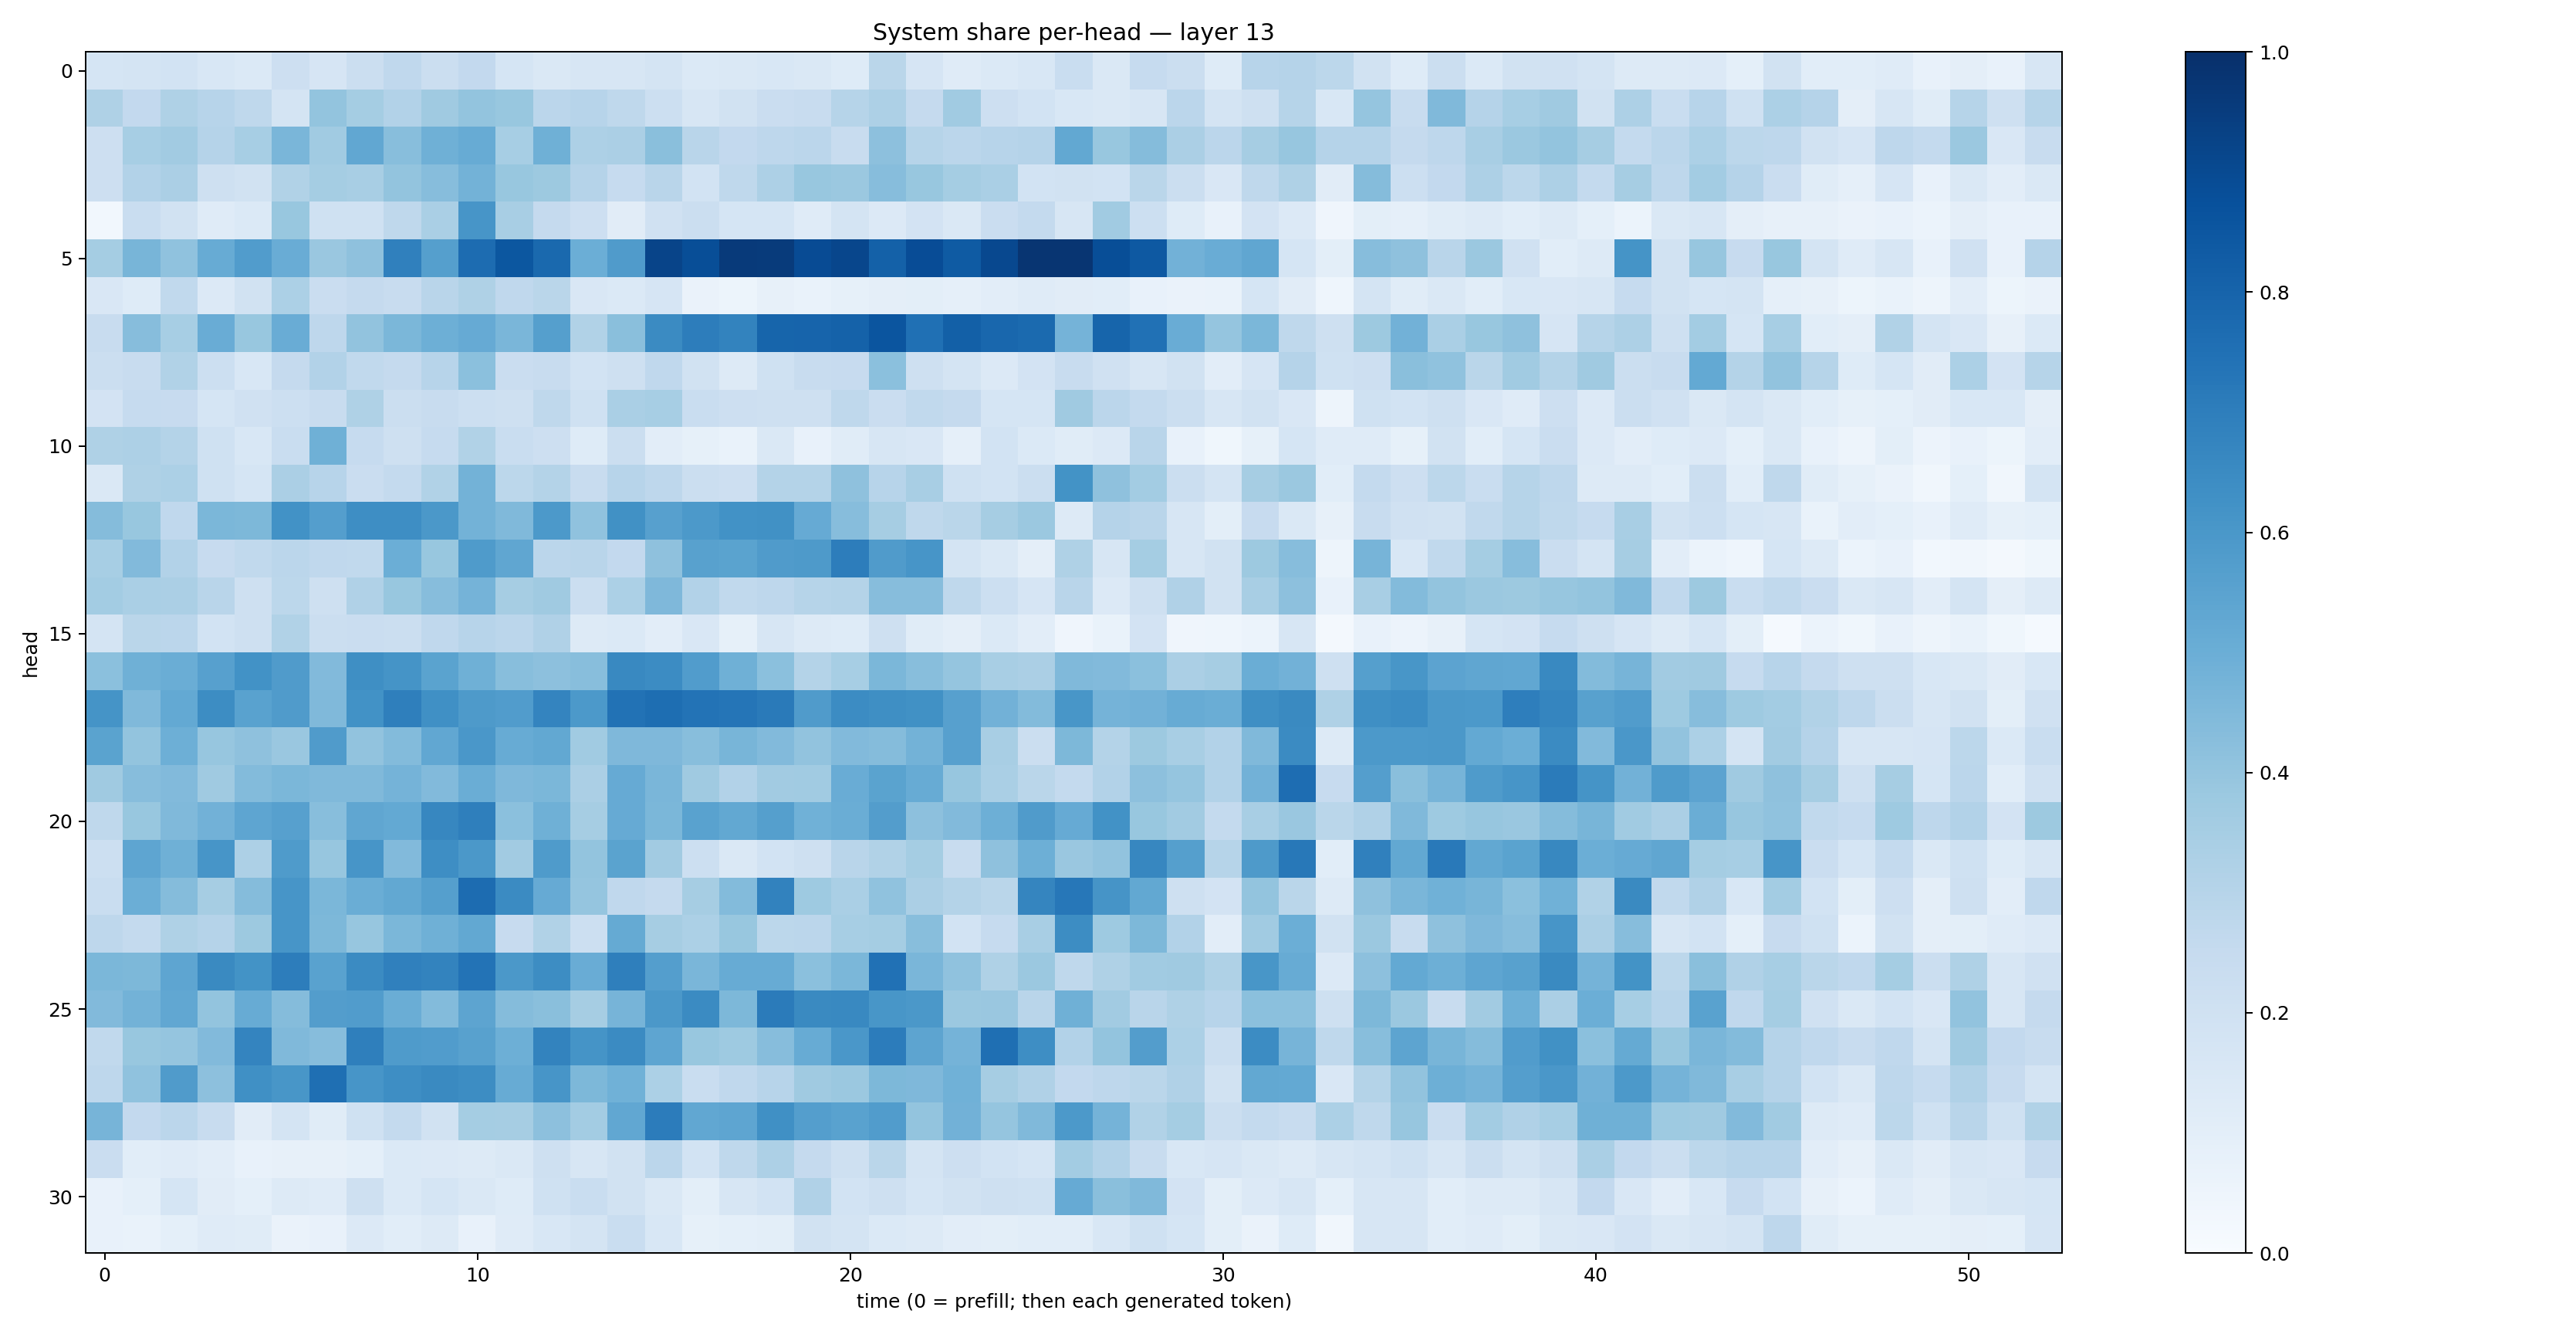

Values plotted in this chart, from the file beside it:
0.17084228, 0.17965618, 0.18496762, 0.15284094, 0.13738991, 0.21398008, 0.16459297, 0.21968333, 0.26732516, 0.22454643, 0.261165, 0.16963445, 0.1429089, 0.16398886, 0.16107404, 0.17950702, 0.1389204, 0.14674206, 0.15405324, 0.14592656, 0.124268375, 0.28875488, 0.16710174, 0.118038006
0.3214, 0.26, 0.3227, 0.2944, 0.273, 0.1738, 0.4006, 0.3532, 0.312, 0.3681, 0.3998, 0.3891, 0.2814, 0.2931, 0.2722, 0.2172, 0.1576, 0.1908, 0.2289, 0.2385, 0.299, 0.3277, 0.2536, 0.3659
0.2127, 0.3455, 0.3628, 0.3017, 0.3438, 0.4635, 0.3639, 0.5287, 0.4261, 0.4886, 0.5088, 0.3446, 0.4887, 0.3244, 0.3334, 0.4256, 0.2928, 0.2617, 0.2758, 0.284, 0.2357, 0.4149, 0.2982, 0.2814
0.2113, 0.3091, 0.3329, 0.206, 0.1938, 0.3127, 0.3538, 0.3405, 0.4, 0.4302, 0.4799, 0.3891, 0.3789, 0.3039, 0.2491, 0.292, 0.1848, 0.2719, 0.3243, 0.39, 0.3798, 0.4305, 0.39, 0.355
0.03015, 0.2329, 0.1894, 0.1179, 0.1391, 0.3878, 0.2001, 0.2029, 0.2727, 0.3368, 0.6067, 0.3417, 0.2523, 0.2139, 0.1131, 0.1969, 0.2237, 0.1704, 0.1702, 0.1197, 0.1789, 0.1367, 0.1818, 0.1412
0.3544, 0.4649, 0.4086, 0.5085, 0.5769, 0.5068, 0.3852, 0.4137, 0.6877, 0.5639, 0.7673, 0.8484, 0.7782, 0.4982, 0.5788, 0.9199, 0.8834, 0.9604, 0.9548, 0.8939, 0.9115, 0.8109, 0.8898, 0.8341
0.1523, 0.1234, 0.2635, 0.1358, 0.1915, 0.3308, 0.2279, 0.2503, 0.2378, 0.2916, 0.3218, 0.2684, 0.2883, 0.1494, 0.137, 0.165, 0.06561, 0.053, 0.07856, 0.0672, 0.08524, 0.09413, 0.09984, 0.08942
0.2398, 0.4311, 0.3443, 0.5044, 0.3902, 0.5076, 0.2745, 0.4036, 0.4586, 0.4934, 0.5132, 0.4618, 0.565, 0.3128, 0.4231, 0.6502, 0.6996, 0.6779, 0.7949, 0.7975, 0.8063, 0.8592, 0.7514, 0.8164
0.2211, 0.2367, 0.3148, 0.2168, 0.1543, 0.253, 0.3103, 0.2631, 0.2502, 0.2947, 0.4186, 0.2292, 0.235, 0.1837, 0.2057, 0.2678, 0.1895, 0.1252, 0.2003, 0.2352, 0.2435, 0.4196, 0.2069, 0.1795
0.1814, 0.2481, 0.2447, 0.1687, 0.1985, 0.2155, 0.2364, 0.3232, 0.2209, 0.2416, 0.2159, 0.208, 0.2713, 0.2005, 0.3378, 0.3449, 0.2305, 0.2113, 0.2056, 0.2055, 0.2698, 0.2304, 0.2656, 0.251
0.3233, 0.327, 0.3075, 0.1998, 0.1526, 0.2306, 0.4894, 0.2492, 0.2074, 0.2479, 0.3156, 0.2335, 0.2124, 0.1218, 0.2229, 0.1021, 0.08558, 0.06846, 0.1434, 0.07764, 0.1138, 0.164, 0.1504, 0.08956
0.1456, 0.3216, 0.3308, 0.2023, 0.1694, 0.3338, 0.2933, 0.2276, 0.2575, 0.3135, 0.4779, 0.2784, 0.3086, 0.2353, 0.2945, 0.2736, 0.2236, 0.2133, 0.3066, 0.3074, 0.4113, 0.2963, 0.3411, 0.2014
0.4364, 0.389, 0.2691, 0.4601, 0.457, 0.625, 0.5665, 0.6401, 0.6392, 0.597, 0.4769, 0.4491, 0.5919, 0.4094, 0.6271, 0.5615, 0.5909, 0.6228, 0.6283, 0.5125, 0.4298, 0.351, 0.2703, 0.2853
0.3446, 0.4444, 0.3111, 0.2449, 0.2642, 0.2833, 0.2661, 0.2645, 0.4991, 0.3895, 0.5823, 0.5335, 0.2813, 0.2919, 0.2589, 0.4116, 0.5579, 0.5475, 0.5818, 0.5897, 0.7017, 0.5795, 0.609, 0.1785
0.3572, 0.3393, 0.3339, 0.2901, 0.2074, 0.278, 0.2044, 0.3201, 0.39, 0.4332, 0.4739, 0.3483, 0.3704, 0.2238, 0.3302, 0.4526, 0.3112, 0.2646, 0.2765, 0.2972, 0.3083, 0.4327, 0.4333, 0.2728
0.1742, 0.2885, 0.2851, 0.1863, 0.2072, 0.3127, 0.2218, 0.2281, 0.2241, 0.2657, 0.296, 0.2815, 0.3183, 0.1264, 0.138, 0.1039, 0.152, 0.0845, 0.163, 0.1286, 0.1242, 0.2041, 0.1165, 0.09674
0.4194, 0.4902, 0.5021, 0.5605, 0.623, 0.5814, 0.443, 0.6332, 0.6169, 0.5496, 0.4913, 0.427, 0.4163, 0.4288, 0.6567, 0.648, 0.5744, 0.4888, 0.4198, 0.3047, 0.344, 0.4576, 0.4286, 0.3972
0.6157, 0.4477, 0.5205, 0.6431, 0.5529, 0.5801, 0.449, 0.6213, 0.6952, 0.6326, 0.5882, 0.5748, 0.6733, 0.5905, 0.7444, 0.7581, 0.742, 0.7308, 0.7143, 0.5786, 0.6446, 0.6366, 0.6256, 0.5614
0.5488, 0.4007, 0.4948, 0.3942, 0.4124, 0.3828, 0.5806, 0.4058, 0.4414, 0.5283, 0.5998, 0.5079, 0.5268, 0.3667, 0.4526, 0.4496, 0.4278, 0.4676, 0.4437, 0.4033, 0.4433, 0.4354, 0.4805, 0.5612
0.3707, 0.4334, 0.4439, 0.3709, 0.4409, 0.4579, 0.4475, 0.4483, 0.4727, 0.4426, 0.5022, 0.4528, 0.4609, 0.3327, 0.5135, 0.4625, 0.3674, 0.311, 0.3614, 0.3634, 0.5058, 0.5476, 0.5084, 0.3931
0.2722, 0.3868, 0.4455, 0.4806, 0.5376, 0.5595, 0.4291, 0.5346, 0.5198, 0.6644, 0.6915, 0.4193, 0.4898, 0.3486, 0.5141, 0.4571, 0.554, 0.525, 0.5647, 0.4844, 0.5007, 0.5718, 0.4164, 0.4436
0.215, 0.5388, 0.4913, 0.6073, 0.3259, 0.5857, 0.394, 0.6086, 0.4451, 0.637, 0.5966, 0.3613, 0.5857, 0.3993, 0.5502, 0.3617, 0.2169, 0.1459, 0.1848, 0.2109, 0.2903, 0.3147, 0.3544, 0.2402
0.2331, 0.4976, 0.4337, 0.3489, 0.4346, 0.6087, 0.4591, 0.5019, 0.5267, 0.5626, 0.7657, 0.6522, 0.5138, 0.3962, 0.2682, 0.2502, 0.348, 0.4395, 0.6822, 0.3728, 0.3367, 0.4076, 0.3321, 0.3061
0.2738, 0.2554, 0.3242, 0.3033, 0.3765, 0.606, 0.4538, 0.392, 0.4574, 0.4886, 0.5247, 0.2428, 0.3131, 0.2174, 0.5162, 0.3495, 0.3284, 0.3875, 0.2811, 0.2835, 0.3472, 0.3552, 0.4291, 0.1849
0.4596, 0.4538, 0.5352, 0.6536, 0.6194, 0.7018, 0.5522, 0.6518, 0.6899, 0.677, 0.7396, 0.5966, 0.6407, 0.5064, 0.6938, 0.5687, 0.4614, 0.5092, 0.5106, 0.4192, 0.4579, 0.7465, 0.4633, 0.4097
0.4434, 0.4798, 0.5307, 0.4013, 0.5106, 0.4336, 0.5727, 0.5768, 0.5032, 0.4407, 0.5391, 0.4373, 0.4243, 0.3478, 0.4691, 0.5967, 0.6518, 0.4539, 0.7088, 0.6552, 0.6585, 0.6018, 0.5952, 0.3808
0.2644, 0.3878, 0.3979, 0.4451, 0.6755, 0.4489, 0.4324, 0.6929, 0.5859, 0.5781, 0.5583, 0.4934, 0.6779, 0.6153, 0.6518, 0.5388, 0.3894, 0.3723, 0.4319, 0.5088, 0.598, 0.7068, 0.5409, 0.4741
0.2771, 0.4071, 0.5783, 0.4167, 0.6309, 0.6019, 0.7551, 0.6082, 0.6383, 0.6556, 0.641, 0.5103, 0.6061, 0.4544, 0.4871, 0.3313, 0.2341, 0.2663, 0.2944, 0.3691, 0.3798, 0.4562, 0.4521, 0.4846
0.4706, 0.2612, 0.2838, 0.2344, 0.1119, 0.1751, 0.1137, 0.2014, 0.2558, 0.1937, 0.3529, 0.3516, 0.4141, 0.3584, 0.5291, 0.7042, 0.5299, 0.5354, 0.6314, 0.5699, 0.5522, 0.5765, 0.3997, 0.4829
0.2281, 0.1063, 0.1204, 0.1031, 0.07096, 0.07846, 0.07992, 0.09165, 0.1402, 0.1348, 0.1297, 0.1431, 0.2103, 0.1599, 0.1904, 0.2839, 0.1854, 0.2698, 0.3244, 0.2509, 0.2081, 0.2857, 0.1761, 0.2117
0.07389, 0.0911, 0.1691, 0.1094, 0.09294, 0.1266, 0.1176, 0.204, 0.1388, 0.1695, 0.147, 0.1238, 0.2027, 0.2314, 0.1893, 0.1455, 0.09985, 0.1592, 0.1867, 0.3181, 0.1862, 0.2108, 0.1689, 0.1926
0.07246, 0.06778, 0.09364, 0.1181, 0.114, 0.06542, 0.07081, 0.1341, 0.1063, 0.1286, 0.07442, 0.1197, 0.1557, 0.1719, 0.2305, 0.1524, 0.08593, 0.09366, 0.1001, 0.189, 0.1786, 0.1379, 0.1325, 0.1025
